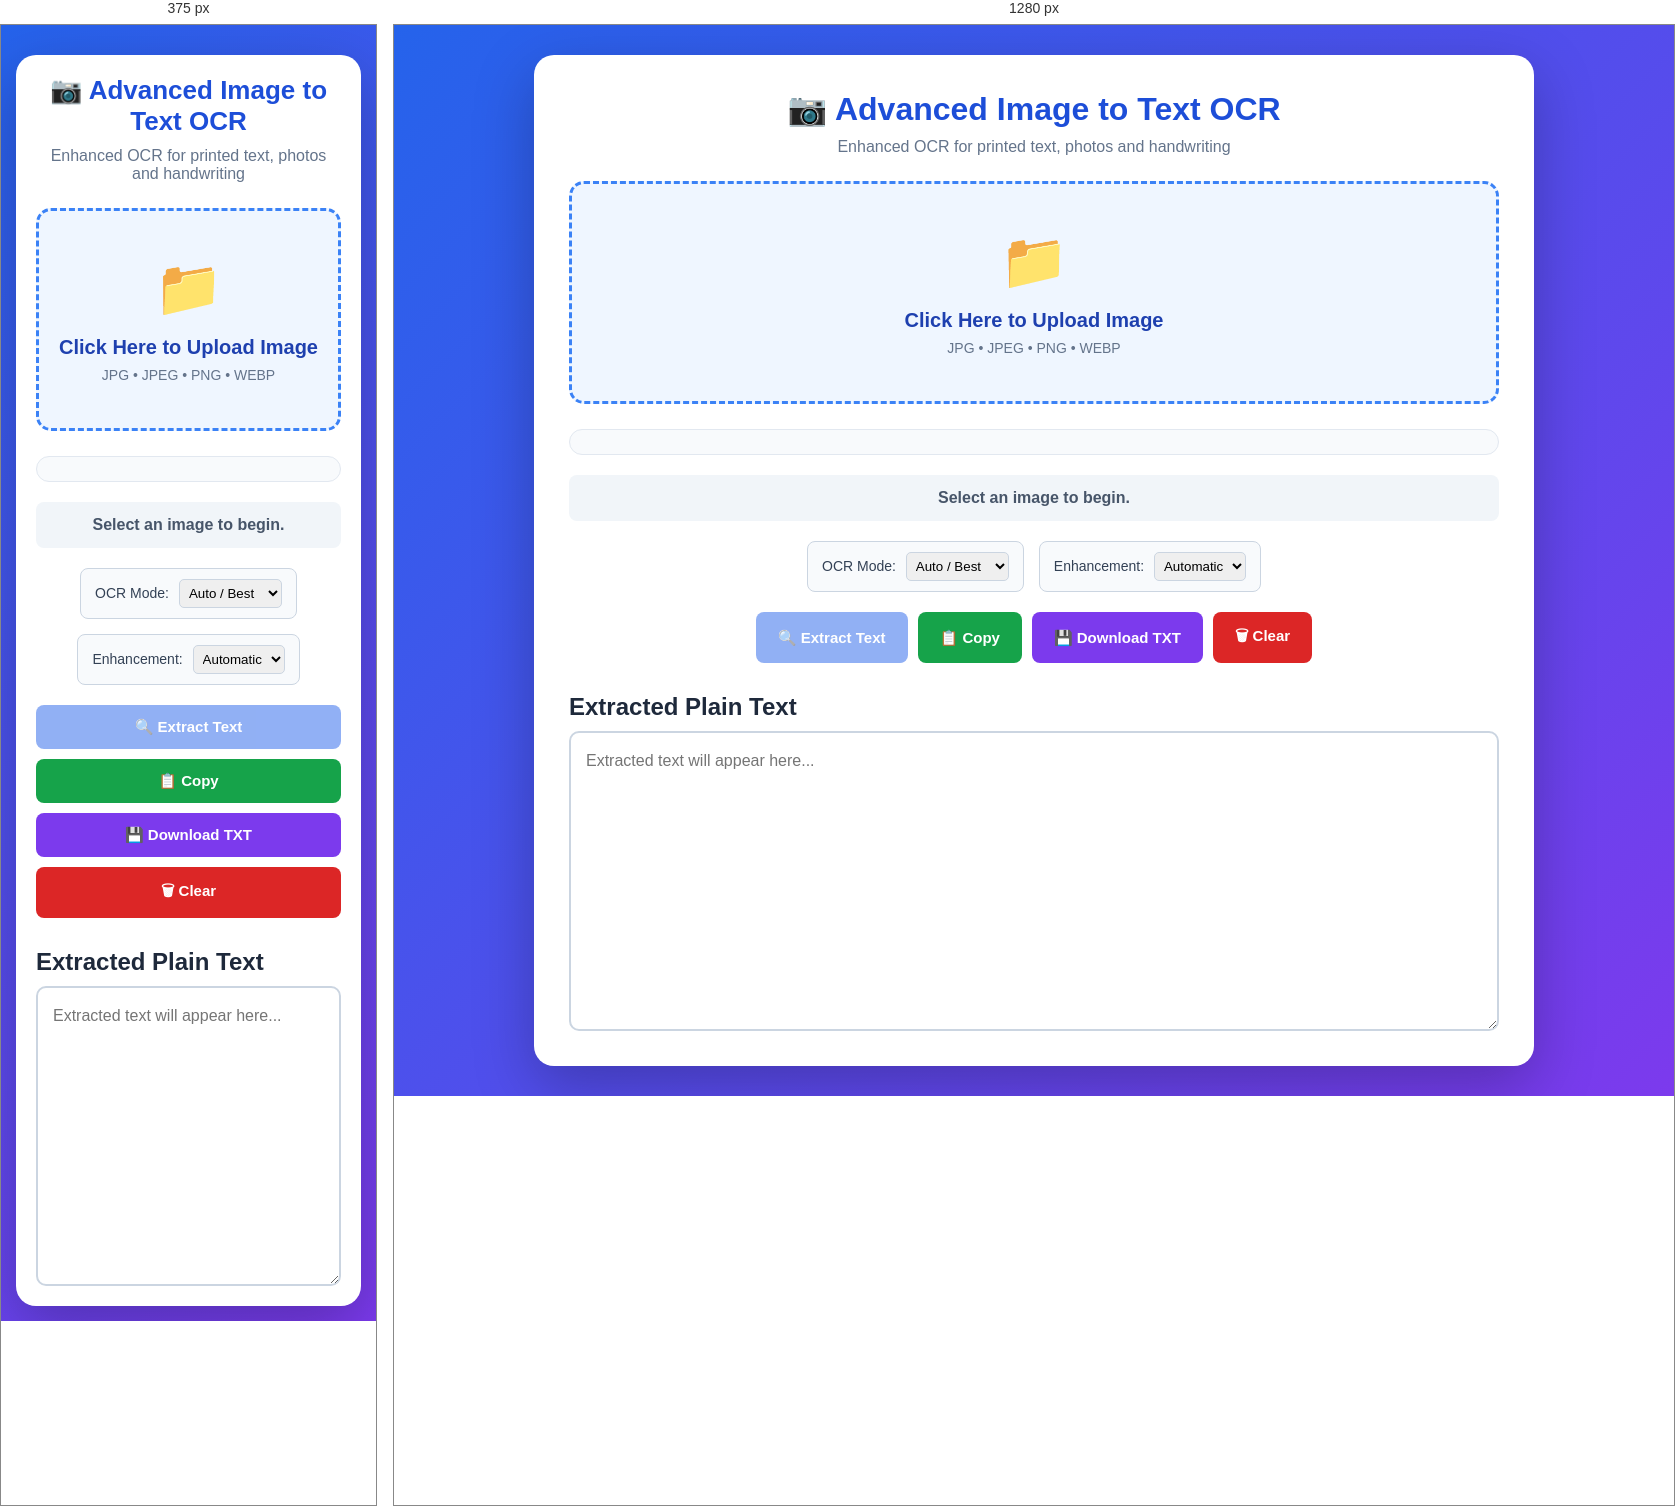
Rendered at 375 px and 1280 px, left to right.

<!-- file: Image_to_Plain_Text_OCR.html -->
<!DOCTYPE html>
<html lang="en">
<head>
<meta charset="UTF-8">
<meta name="viewport" content="width=device-width, initial-scale=1.0">

<title>Advanced Image to Text OCR</title>

<script src="https://cdn.jsdelivr.net/npm/tesseract.js@5/dist/tesseract.min.js"></script>

<style>
* {
    margin: 0;
    padding: 0;
    box-sizing: border-box;
}

html, body {
    width: 100%;
    min-height: 100%;
}

body {
    min-height: 100vh;
    font-family: Arial, Helvetica, sans-serif;
    background: linear-gradient(135deg, #2563eb, #7c3aed);
    display: flex;
    justify-content: center;
    align-items: center;
    padding: 30px;
}

.app {
    width: 100%;
    max-width: 1000px;
    background: white;
    border-radius: 20px;
    padding: 35px;
    box-shadow: 0 20px 60px rgba(0,0,0,.25);
}

h1 {
    text-align: center;
    color: #1d4ed8;
    font-size: 32px;
    margin-bottom: 10px;
}

.subtitle {
    text-align: center;
    color: #64748b;
    margin-bottom: 25px;
}

.upload-area {
    display: block;
    width: 100%;
    border: 3px dashed #3b82f6;
    border-radius: 15px;
    padding: 45px 20px;
    text-align: center;
    background-color: #eff6ff;
    background-image: none;
    color: #1e40af;
    cursor: pointer;
    transition: background-color .2s ease, border-color .2s ease;
}

.upload-area:hover,
.upload-area:focus-within {
    background-color: #dbeafe;
    border-color: #1d4ed8;
}

.upload-area:focus-visible {
    outline: 3px solid rgba(37, 99, 235, .35);
    outline-offset: 4px;
}

.upload-icon {
    font-size: 55px;
    margin-bottom: 15px;
}

.upload-text {
    font-size: 20px;
    font-weight: bold;
    color: #1e40af;
}

.upload-info {
    margin-top: 8px;
    color: #64748b;
    font-size: 14px;
}

#imageInput {
    display: none;
}

.preview-container {
    width: 100%;
    min-height: 0;
    margin-top: 25px;
    padding: 12px;
    display: flex;
    justify-content: center;
    align-items: center;
    overflow: hidden;
    border: 1px solid #e2e8f0;
    border-radius: 14px;
    background-color: #f8fafc;
    background-image: none;
}

#preview {
    display: none;
    width: auto;
    height: auto;
    max-width: 100%;
    max-height: min(450px, 65vh);
    object-fit: contain;
    object-position: center;
    background-color: #ffffff;
    border-radius: 10px;
    border: 1px solid #cbd5e1;
    box-shadow: 0 8px 25px rgba(0,0,0,.12);
}

#status {
    width: 100%;
    margin-top: 20px;
    padding: 14px;
    text-align: center;
    border-radius: 8px;
    background: #f1f5f9;
    color: #475569;
    font-weight: bold;
}

.progress-container {
    width: 100%;
    height: 10px;
    background: #e2e8f0;
    border-radius: 10px;
    margin-top: 12px;
    overflow: hidden;
    display: none;
}

#progressBar {
    height: 100%;
    width: 0%;
    background: linear-gradient(90deg,#2563eb,#7c3aed);
    transition: width .2s;
}

.settings {
    display: flex;
    justify-content: center;
    flex-wrap: wrap;
    gap: 15px;
    margin-top: 20px;
}

.setting {
    background: #f8fafc;
    border: 1px solid #cbd5e1;
    padding: 10px 14px;
    border-radius: 8px;
}

.setting label {
    font-size: 14px;
    color: #334155;
}

select {
    margin-left: 6px;
    padding: 5px;
    border-radius: 5px;
    border: 1px solid #cbd5e1;
}

.buttons {
    width: 100%;
    display: flex;
    justify-content: center;
    flex-wrap: wrap;
    gap: 10px;
    margin-top: 20px;
}

button {
    border: none;
    padding: 13px 22px;
    border-radius: 8px;
    color: white;
    font-size: 15px;
    font-weight: bold;
    cursor: pointer;
    transition: .2s;
}

button:hover {
    transform: translateY(-2px);
}

button:disabled {
    opacity: .5;
    cursor: not-allowed;
    transform: none;
}

#extractBtn {
    background: #2563eb;
}

#copyBtn {
    background: #16a34a;
}

#downloadBtn {
    background: #7c3aed;
}

#clearBtn {
    background: #dc2626;
}

.output-title {
    margin-top: 30px;
    margin-bottom: 10px;
    color: #1e293b;
}

#output {
    display: block;
    width: 100%;
    min-height: 300px;
    padding: 15px;
    border: 2px solid #cbd5e1;
    border-radius: 10px;
    resize: vertical;
    outline: none;
    font-family: Arial, Helvetica, sans-serif;
    font-size: 16px;
    line-height: 1.6;
}

#output:focus {
    border-color: #2563eb;
    box-shadow: 0 0 0 3px rgba(37,99,235,.15);
}

@media(max-width:700px) {

    body {
        padding: 15px;
        align-items: flex-start;
    }

    .app {
        margin-top: 15px;
        padding: 20px;
    }

    h1 {
        font-size: 26px;
    }

    .buttons {
        flex-direction: column;
    }

    button {
        width: 100%;
    }
}
</style>
</head>

<body>

<main class="app">

    <h1>📷 Advanced Image to Text OCR</h1>

    <p class="subtitle">
        Enhanced OCR for printed text, photos and handwriting
    </p>

    <label class="upload-area" for="imageInput">

        <div class="upload-icon">📁</div>

        <div class="upload-text">
            Click Here to Upload Image
        </div>

        <div class="upload-info">
            JPG • JPEG • PNG • WEBP
        </div>

    </label>

    <input
        type="file"
        id="imageInput"
        accept="image/*"
    >

    <div class="preview-container">
        <img id="preview" alt="Image Preview">
    </div>

    <div id="status">
        Select an image to begin.
    </div>

    <div class="progress-container" id="progressContainer">
        <div id="progressBar"></div>
    </div>

    <div class="settings">

        <div class="setting">
            <label>
                OCR Mode:
                <select id="ocrMode">
                    <option value="auto">Auto / Best</option>
                    <option value="printed">Printed Text</option>
                    <option value="handwriting">Handwriting</option>
                </select>
            </label>
        </div>

        <div class="setting">
            <label>
                Enhancement:
                <select id="enhanceMode">
                    <option value="auto">Automatic</option>
                    <option value="normal">Normal</option>
                    <option value="strong">Strong</option>
                </select>
            </label>
        </div>

    </div>

    <div class="buttons">

        <button id="extractBtn" disabled>
            🔍 Extract Text
        </button>

        <button id="copyBtn">
            📋 Copy
        </button>

        <button id="downloadBtn">
            💾 Download TXT
        </button>

        <button id="clearBtn">
            🗑 Clear
        </button>

    </div>

    <h2 class="output-title">
        Extracted Plain Text
    </h2>

    <textarea
        id="output"
        placeholder="Extracted text will appear here..."
    ></textarea>

</main>

<script>

const imageInput =
    document.getElementById("imageInput");

const preview =
    document.getElementById("preview");

const extractBtn =
    document.getElementById("extractBtn");

const output =
    document.getElementById("output");

const status =
    document.getElementById("status");

const copyBtn =
    document.getElementById("copyBtn");

const downloadBtn =
    document.getElementById("downloadBtn");

const clearBtn =
    document.getElementById("clearBtn");

const progressContainer =
    document.getElementById("progressContainer");

const progressBar =
    document.getElementById("progressBar");

const ocrMode =
    document.getElementById("ocrMode");

const enhanceMode =
    document.getElementById("enhanceMode");

let selectedFile = null;


/* =====================================================
   IMAGE LOADING
===================================================== */

imageInput.addEventListener("change", function () {

    const file = this.files[0];

    if (!file) return;

    if (!file.type.startsWith("image/")) {

        alert("Please select a valid image.");

        return;
    }

    selectedFile = file;

    const reader = new FileReader();

    reader.onload = function (event) {
        if (typeof event.target.result !== "string") {
            status.textContent = "Unable to load this image. Please try another file.";
            return;
        }

        preview.onload = function () {
            preview.style.display = "block";
        };

        preview.onerror = function () {
            preview.style.display = "none";
            status.textContent = "Could not display this image. Please choose a valid JPG, PNG, or WEBP file.";
            extractBtn.disabled = true;
        };

        preview.src = event.target.result;
    };

    reader.readAsDataURL(file);

    output.value = "";

    extractBtn.disabled = false;

    status.textContent =
        "Image uploaded. Ready for enhanced OCR.";
});


/* =====================================================
   LOAD IMAGE
===================================================== */

function loadImage(file) {

    return new Promise((resolve, reject) => {

        const img = new Image();

        img.onload = () => resolve(img);

        img.onerror = reject;

        img.src = URL.createObjectURL(file);
    });
}


/* =====================================================
   CREATE PREPROCESSED CANVAS
===================================================== */

function preprocessImage(img, mode = "normal") {

    const canvas =
        document.createElement("canvas");

    const ctx =
        canvas.getContext("2d", {
            willReadFrequently: true
        });

    /*
       Upscale small images.

       OCR performs much better when characters
       have enough pixels.
    */

    let scale = 1.5;

    if (img.width < 1200) {
        scale = 2;
    }

    if (img.width < 700) {
        scale = 3;
    }

    const maxWidth = 3000;

    let width =
        Math.round(img.width * scale);

    let height =
        Math.round(img.height * scale);

    /*
       Prevent extremely large canvases.
    */

    if (width > maxWidth) {

        const ratio =
            maxWidth / width;

        width = maxWidth;

        height =
            Math.round(height * ratio);
    }

    canvas.width = width;
    canvas.height = height;

    /*
       Draw with smoothing.
    */

    ctx.imageSmoothingEnabled = true;
    ctx.imageSmoothingQuality = "high";

    ctx.drawImage(
        img,
        0,
        0,
        width,
        height
    );

    const imageData =
        ctx.getImageData(
            0,
            0,
            width,
            height
        );

    const data =
        imageData.data;

    const strong =
        mode === "strong";

    /*
       Grayscale + contrast + sharpening-like
       local processing.
    */

    for (let i = 0; i < data.length; i += 4) {

        const r = data[i];
        const g = data[i + 1];
        const b = data[i + 2];

        /*
           Better luminance calculation.
        */

        let gray =
            0.299 * r +
            0.587 * g +
            0.114 * b;

        /*
           Increase contrast.
        */

        let contrast =
            strong ? 1.55 : 1.30;

        gray =
            ((gray - 128) * contrast) + 128;

        gray =
            Math.max(
                0,
                Math.min(255, gray)
            );

        /*
           Slight brightness normalization.
        */

        if (strong) {

            if (gray > 245) {
                gray = 255;
            }

            if (gray < 30) {
                gray = 0;
            }
        }

        data[i] = gray;
        data[i + 1] = gray;
        data[i + 2] = gray;
    }

    ctx.putImageData(imageData, 0, 0);

    /*
       Create a second thresholded version
       for difficult printed/handwritten text.
    */

    const thresholdCanvas =
        document.createElement("canvas");

    thresholdCanvas.width = width;
    thresholdCanvas.height = height;

    const tctx =
        thresholdCanvas.getContext("2d", {
            willReadFrequently: true
        });

    tctx.drawImage(canvas, 0, 0);

    const thresholdData =
        tctx.getImageData(
            0,
            0,
            width,
            height
        );

    const td =
        thresholdData.data;

    /*
       Adaptive-ish threshold.

       Instead of a single aggressive threshold,
       use a softer threshold so handwriting strokes
       are less likely to disappear.
    */

    const threshold =
        strong ? 165 : 180;

    for (let i = 0; i < td.length; i += 4) {

        const value = td[i];

        if (value < threshold) {

            td[i] = 0;
            td[i + 1] = 0;
            td[i + 2] = 0;

        } else {

            td[i] = 255;
            td[i + 1] = 255;
            td[i + 2] = 255;
        }
    }

    tctx.putImageData(
        thresholdData,
        0,
        0
    );

    return {
        gray: canvas,
        threshold: thresholdCanvas
    };
}


/* =====================================================
   CANVAS TO BLOB
===================================================== */

function canvasToBlob(canvas) {

    return new Promise(resolve => {

        canvas.toBlob(
            blob => resolve(blob),
            "image/png",
            1.0
        );
    });
}


/* =====================================================
   OCR SINGLE PASS
===================================================== */

async function recognizeImage(
    image,
    psm,
    label,
    totalPasses,
    currentPass
) {

    status.textContent =
        label;

    const result =
        await Tesseract.recognize(
            image,
            "eng",
            {
                logger: info => {

                    if (
                        info.status ===
                        "recognizing text"
                    ) {

                        const local =
                            Math.round(
                                info.progress * 100
                            );

                        const overall =
                            Math.round(
                                (
                                    (
                                        currentPass +
                                        info.progress
                                    ) /
                                    totalPasses
                                ) * 100
                            );

                        progressBar.style.width =
                            overall + "%";

                        status.textContent =
                            label +
                            " " +
                            local +
                            "%";
                    }
                },

                /*
                   Important OCR configuration.
                */

                tessedit_pageseg_mode: psm,

                preserve_interword_spaces: "1"
            }
        );

    return result;
}


/* =====================================================
   CLEAN OCR TEXT
===================================================== */

function cleanText(text) {

    if (!text) return "";

    return text

        /*
           Normalize line endings.
        */
        .replace(/\r/g, "")

        /*
           Remove excessive spaces.
        */
        .replace(/[ \t]+/g, " ")

        /*
           Remove excessive empty lines.
        */
        .replace(/\n{3,}/g, "\n\n")

        /*
           Trim whitespace.
        */
        .trim();
}


/* =====================================================
   SCORE OCR RESULT
===================================================== */

function scoreText(text) {

    if (!text) return 0;

    const cleaned =
        cleanText(text);

    if (!cleaned) return 0;

    let score = 0;

    /*
       More meaningful characters = better.
    */

    const letters =
        (cleaned.match(/[A-Za-z]/g) || [])
            .length;

    const numbers =
        (cleaned.match(/[0-9]/g) || [])
            .length;

    const spaces =
        (cleaned.match(/ /g) || [])
            .length;

    const badSymbols =
        (cleaned.match(
            /[^A-Za-z0-9\s.,!?'"():;/%$€£\-]/g
        ) || []).length;

    score += letters * 3;

    score += numbers * 2;

    score += spaces;

    score -= badSymbols * 3;

    /*
       Penalize extremely short results.
    */

    if (cleaned.length < 3) {
        score -= 20;
    }

    /*
       Reward normal word-like patterns.
    */

    const words =
        cleaned.split(/\s+/);

    for (const word of words) {

        if (
            /^[A-Za-z0-9.,!?'"()\-]+$/
                .test(word)
        ) {
            score += 2;
        }
    }

    return score;
}


/* =====================================================
   MERGE RESULTS
===================================================== */

function mergeResults(results) {

    const valid =
        results
            .map(cleanText)
            .filter(Boolean);

    if (!valid.length) {
        return "";
    }

    /*
       First select the result with the strongest
       OCR score.
    */

    valid.sort(
        (a, b) =>
            scoreText(b) -
            scoreText(a)
    );

    return valid[0];
}


/* =====================================================
   MAIN OCR
===================================================== */

extractBtn.addEventListener(
    "click",
    async function () {

        if (!selectedFile) return;

        extractBtn.disabled = true;

        progressContainer.style.display =
            "block";

        progressBar.style.width =
            "0%";

        output.value = "";

        try {

            status.textContent =
                "Loading image...";

            const img =
                await loadImage(
                    selectedFile
                );

            /*
               Preprocess the image.
            */

            const mode =
                enhanceMode.value === "strong"
                    ? "strong"
                    : "normal";

            status.textContent =
                "Enhancing image for OCR...";

            const processed =
                preprocessImage(
                    img,
                    mode
                );

            /*
               Convert canvases to blobs.
            */

            const grayBlob =
                await canvasToBlob(
                    processed.gray
                );

            const thresholdBlob =
                await canvasToBlob(
                    processed.threshold
                );

            const results = [];

            /*
               =================================================
               OCR STRATEGIES
               =================================================

               3 = Fully automatic page segmentation
               6 = One uniform block of text
               11 = Sparse text
               12 = Sparse text with OSD

               These different modes help with:
               - documents
               - notes
               - photographs
               - separated handwriting
            */

            let passes;

            if (ocrMode.value === "handwriting") {

                passes = [
                    {
                        image: grayBlob,
                        psm: 6,
                        label:
                            "Reading handwriting..."
                    },
                    {
                        image: grayBlob,
                        psm: 11,
                        label:
                            "Scanning handwriting..."
                    },
                    {
                        image: thresholdBlob,
                        psm: 6,
                        label:
                            "Enhancing handwriting..."
                    }
                ];

            } else if (
                ocrMode.value === "printed"
            ) {

                passes = [
                    {
                        image: grayBlob,
                        psm: 6,
                        label:
                            "Reading printed text..."
                    },
                    {
                        image: thresholdBlob,
                        psm: 6,
                        label:
                            "Reading high-contrast text..."
                    },
                    {
                        image: grayBlob,
                        psm: 3,
                        label:
                            "Analyzing document layout..."
                    }
                ];

            } else {

                /*
                   AUTO MODE
                */

                passes = [
                    {
                        image: grayBlob,
                        psm: 6,
                        label:
                            "Analyzing main text..."
                    },
                    {
                        image: grayBlob,
                        psm: 11,
                        label:
                            "Scanning sparse text..."
                    },
                    {
                        image: thresholdBlob,
                        psm: 6,
                        label:
                            "Analyzing enhanced text..."
                    },
                    {
                        image: thresholdBlob,
                        psm: 11,
                        label:
                            "Scanning enhanced layout..."
                    }
                ];
            }

            for (
                let i = 0;
                i < passes.length;
                i++
            ) {

                const pass =
                    passes[i];

                const result =
                    await recognizeImage(
                        pass.image,
                        pass.psm,
                        pass.label,
                        passes.length,
                        i
                    );

                if (
                    result &&
                    result.data &&
                    result.data.text
                ) {

                    results.push(
                        result.data.text
                    );
                }
            }

            /*
               Select strongest result.
            */

            const finalText =
                mergeResults(results);

            output.value =
                finalText;

            progressBar.style.width =
                "100%";

            if (finalText) {

                status.textContent =
                    "✅ OCR completed successfully.";

            } else {

                status.textContent =
                    "⚠️ No readable text was detected.";
            }

        }

        catch (error) {

            console.error(
                "OCR ERROR:",
                error
            );

            status.textContent =
                "❌ OCR failed.";

            alert(
                "OCR failed. Please try a clearer image."
            );
        }

        finally {

            extractBtn.disabled = false;
        }
    }
);


/* =====================================================
   COPY
===================================================== */

copyBtn.addEventListener(
    "click",
    async function () {

        if (!output.value.trim()) {

            alert(
                "There is no text to copy."
            );

            return;
        }

        try {

            await navigator.clipboard
                .writeText(output.value);

            status.textContent =
                "✅ Text copied.";

        }

        catch {

            output.select();

            document.execCommand(
                "copy"
            );

            status.textContent =
                "✅ Text copied.";
        }
    }
);


/* =====================================================
   DOWNLOAD
===================================================== */

downloadBtn.addEventListener(
    "click",
    function () {

        if (!output.value.trim()) {

            alert(
                "There is no text to download."
            );

            return;
        }

        const blob =
            new Blob(
                [output.value],
                {
                    type:
                        "text/plain;charset=utf-8"
                }
            );

        const url =
            URL.createObjectURL(blob);

        const link =
            document.createElement("a");

        link.href = url;

        link.download =
            "extracted-text.txt";

        document.body.appendChild(link);

        link.click();

        document.body.removeChild(link);

        URL.revokeObjectURL(url);
    }
);


/* =====================================================
   CLEAR
===================================================== */

clearBtn.addEventListener(
    "click",
    function () {

        selectedFile = null;

        imageInput.value = "";

        preview.src = "";

        preview.style.display =
            "none";

        output.value = "";

        extractBtn.disabled = true;

        progressContainer.style.display =
            "none";

        progressBar.style.width =
            "0%";

        status.textContent =
            "Select an image to begin.";
    }
);

</script>

</body>
</html>